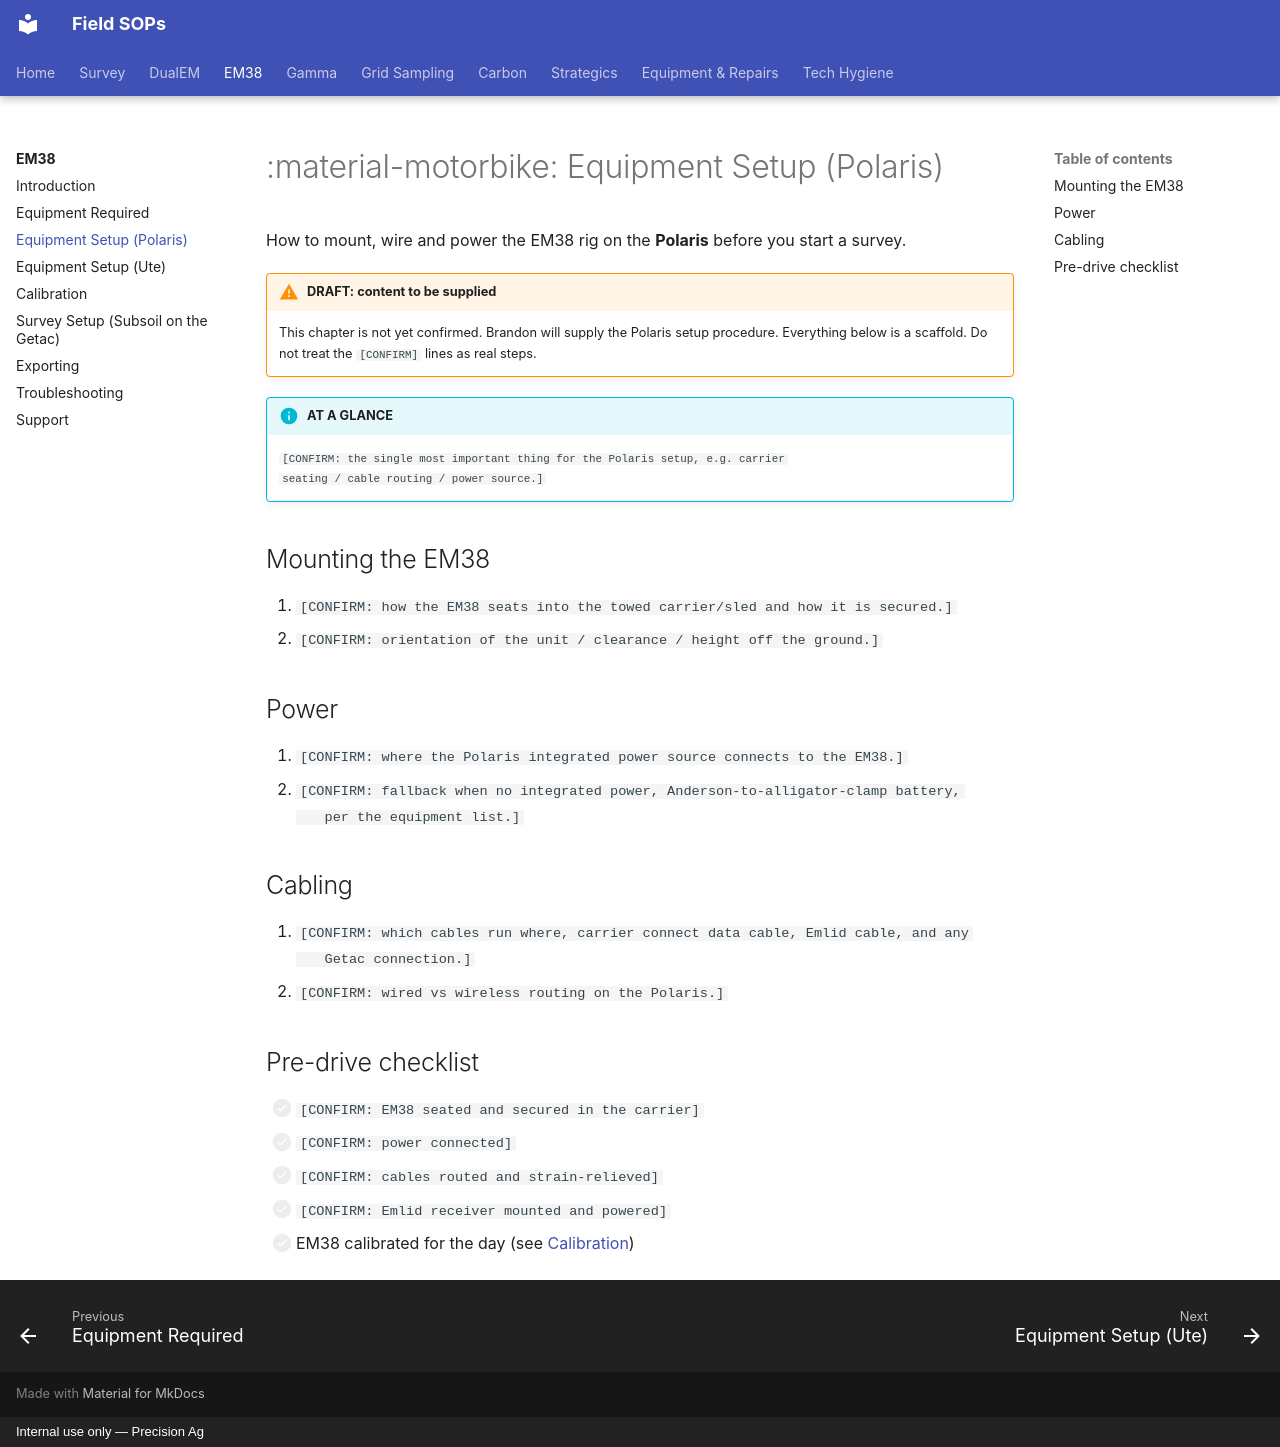

repository: Precision-Ag/precision-ag-field-sops · page: survey/em38/02-setup-polaris/index.html · generator: mkdocs · copyright: Internal use only — Precision Ag

---
title: Equipment Setup (Polaris)
---
# :material-motorbike: Equipment Setup (Polaris)

How to mount, wire and power the EM38 rig on the **Polaris** before you start a
survey.

!!! warning "DRAFT: content to be supplied"
    This chapter is not yet confirmed. Brandon will supply the Polaris setup
    procedure. Everything below is a scaffold. Do not treat the `[CONFIRM]` lines as
    real steps.

!!! info "AT A GLANCE"
    `[CONFIRM: the single most important thing for the Polaris setup, e.g. carrier
    seating / cable routing / power source.]`

## Mounting the EM38

1. `[CONFIRM: how the EM38 seats into the towed carrier/sled and how it is secured.]`
2. `[CONFIRM: orientation of the unit / clearance / height off the ground.]`

## Power

1. `[CONFIRM: where the Polaris integrated power source connects to the EM38.]`
2. `[CONFIRM: fallback when no integrated power, Anderson-to-alligator-clamp battery,
   per the equipment list.]`

## Cabling

1. `[CONFIRM: which cables run where, carrier connect data cable, Emlid cable, and any
   Getac connection.]`
2. `[CONFIRM: wired vs wireless routing on the Polaris.]`

## Pre-drive checklist

- [ ] `[CONFIRM: EM38 seated and secured in the carrier]`
- [ ] `[CONFIRM: power connected]`
- [ ] `[CONFIRM: cables routed and strain-relieved]`
- [ ] `[CONFIRM: Emlid receiver mounted and powered]`
- [ ] EM38 calibrated for the day (see [Calibration](04-calibration.md))
